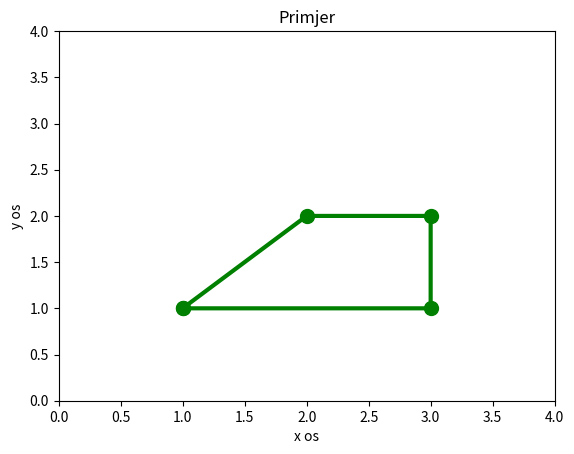

Python code for this plot:
import numpy as np
import matplotlib.pyplot as plt

points = np.array([
[1, 1],
[2, 2],
[3, 2],
[3, 1],
[1, 1] 
])

x = points[:, 0]
y = points[:, 1]

plt.plot(x, y, 'g', linewidth=3, marker=".", markersize=20)
plt.axis([0,4, 0, 4])
plt.title("Primjer")
plt.xlabel("x os")
plt.ylabel("y os")
plt.show()
